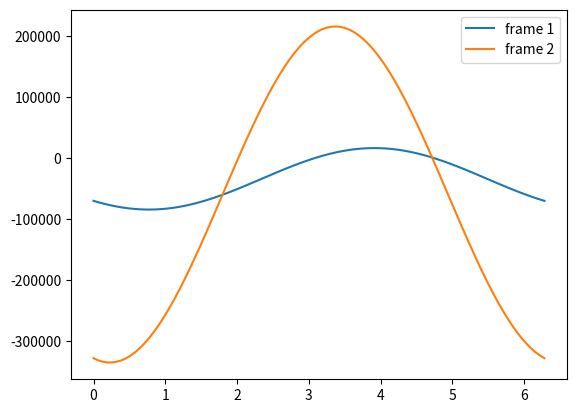

Python code for this plot:
# -*- coding: utf-8 -*-
"""
Created on Thu Feb 18 15:52:45 2016

[redacted]
"""
import numpy as np
import matplotlib.pyplot as plt

# input data:
R = 2.0
ts = 0.003
Fx1 = 220779.0
Fx2 = 390779.0
Fy1 = 226856.0
Fy2 = 1686094.0
A = np.pi*R*R
n = 100
dlgy = 1.8

# moments of inertia
Ixx = np.pi*R*R*R*ts
Iyy = Ixx
Ixy = 0.

# solving the equations
interval = np.linspace(0.,2*np.pi,n)
part11 = - Fx1/Ixx*ts*(R*R*np.sin(interval))
part21 = - Fy1/Iyy*ts*(R*R*np.cos(interval))
part12 = - Fx2/Ixx*ts*(R*R*np.sin(interval))
part22 = - Fy2/Iyy*ts*(R*R*np.cos(interval))

qb1 =  part11 + part21
q01 = Fx1*(R+dlgy)/(2*A)
qtot1 = qb1 - q01

qb2 = part12 + part22
q02 = Fx2*(dlgy+R)/(2*A)
qtot2 = qb2 - q02

plt.plot(interval, qtot1, label='frame 1')
plt.plot(interval, qtot2, label='frame 2')
plt.legend()
plt.show()

#ax = plt.subplot(111, projection='polar')
#ax.plot(interval, qtot1, label='frame 1')
#ax.plot(interval, qtot2, label='frame 2')
#ax.grid(True)
#plt.legend()
#plt.show()
